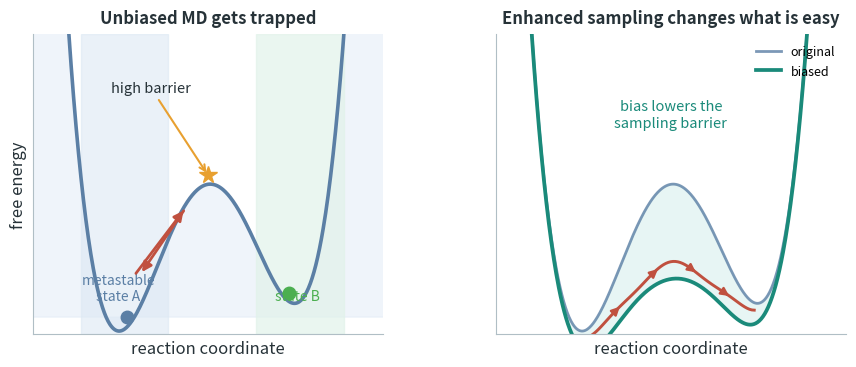
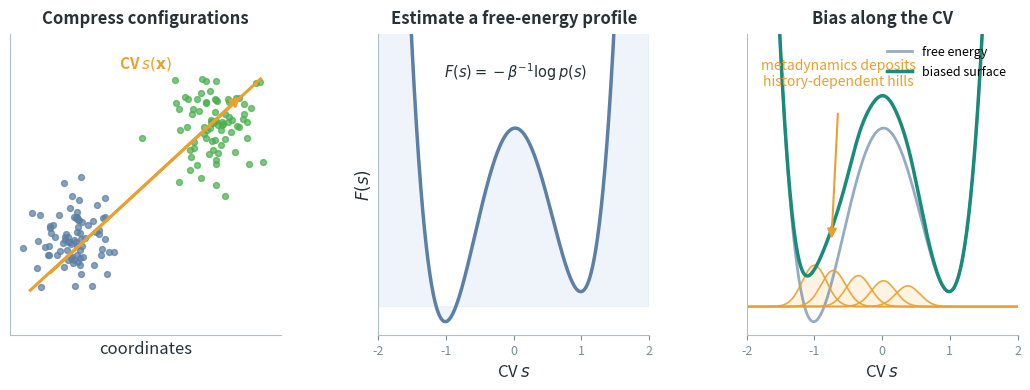
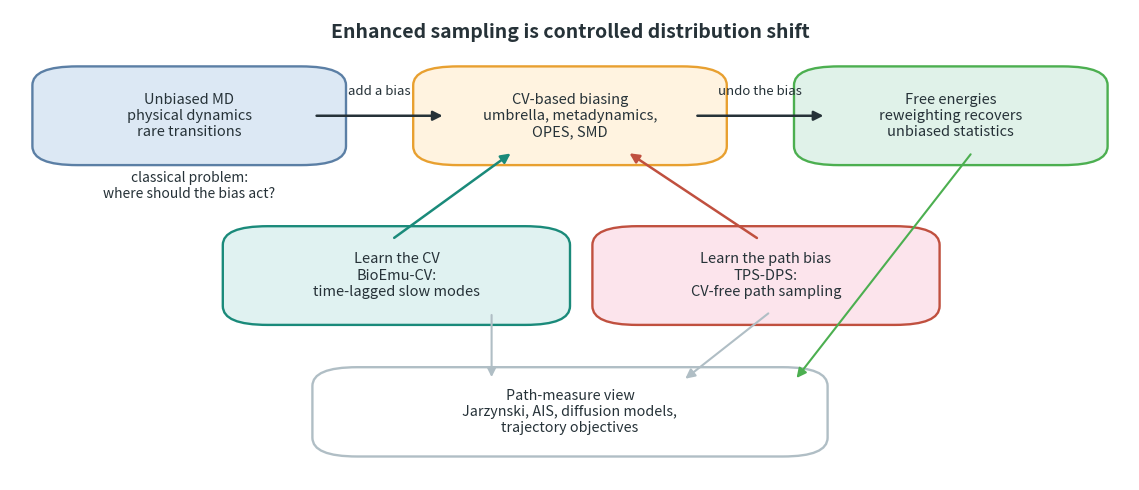

Source code (Python) for these figures, in order:
"""Generate figures for the molecular dynamics enhanced sampling blog post."""

from __future__ import annotations

from pathlib import Path

import matplotlib.pyplot as plt
import numpy as np
from matplotlib.patches import FancyArrowPatch, FancyBboxPatch


TEXT = "#263238"
BLUE = "#5b7fa5"
BLUE_LIGHT = "#dce8f4"
AMBER = "#e8a030"
AMBER_LIGHT = "#fff3e0"
TEAL = "#1a8a7a"
TEAL_LIGHT = "#e0f2f1"
RED = "#c0503f"
RED_LIGHT = "#fce4ec"
GREEN = "#4caf50"
GREEN_LIGHT = "#e0f2e9"
NEUTRAL = "#b0bec5"

OUTPUT_DIR = Path("assets/img/blog")


def _style_axis(ax, xlabel="", ylabel="", title=""):
    ax.set_xlabel(xlabel, fontsize=12, color=TEXT)
    ax.set_ylabel(ylabel, fontsize=12, color=TEXT)
    if title:
        ax.set_title(title, fontsize=12, fontweight="bold", color=TEXT, pad=8)
    ax.tick_params(colors="#78909c", labelsize=9)
    ax.spines["top"].set_visible(False)
    ax.spines["right"].set_visible(False)
    ax.spines["left"].set_color(NEUTRAL)
    ax.spines["bottom"].set_color(NEUTRAL)


def _double_well(x):
    return 1.15 * (x**2 - 1.0) ** 2 + 0.12 * x


def _arrow(ax, start, end, color=TEXT, lw=1.8, ms=14, style="-|>"):
    patch = FancyArrowPatch(
        start,
        end,
        arrowstyle=style,
        mutation_scale=ms,
        linewidth=lw,
        color=color,
        shrinkA=3,
        shrinkB=3,
        zorder=5,
    )
    ax.add_patch(patch)


def _box(ax, xy, width, height, text, fc, ec, fontsize=10.5):
    patch = FancyBboxPatch(
        xy,
        width,
        height,
        boxstyle="round,pad=0.03,rounding_size=0.04",
        facecolor=fc,
        edgecolor=ec,
        linewidth=1.7,
        zorder=3,
    )
    ax.add_patch(patch)
    ax.text(
        xy[0] + width / 2,
        xy[1] + height / 2,
        text,
        ha="center",
        va="center",
        fontsize=fontsize,
        color=TEXT,
        zorder=4,
    )


def generate_metastability(output_path: Path):
    """Rare events in a double-well landscape."""
    fig, axes = plt.subplots(1, 2, figsize=(10.5, 3.9), gridspec_kw={"wspace": 0.32})
    x = np.linspace(-2.1, 2.1, 600)
    u = _double_well(x)

    ax = axes[0]
    ax.plot(x, u, color=BLUE, linewidth=2.6)
    ax.fill_between(x, 0, u, color=BLUE_LIGHT, alpha=0.45)
    ax.axvspan(-1.45, -0.45, color=BLUE_LIGHT, alpha=0.6)
    ax.axvspan(0.55, 1.55, color=GREEN_LIGHT, alpha=0.65)
    ax.plot([-0.92], [_double_well(np.array([-0.92]))[0] + 0.08], "o", color=BLUE, markersize=9)
    ax.plot([0.93], [_double_well(np.array([0.93]))[0] + 0.08], "o", color=GREEN, markersize=9)
    ax.plot([0.0], [_double_well(np.array([0.0]))[0] + 0.08], "*", color=AMBER, markersize=13)
    ax.annotate(
        "high barrier",
        xy=(0.0, _double_well(np.array([0.0]))[0] + 0.08),
        xytext=(-0.65, 1.95),
        arrowprops=dict(arrowstyle="->", color=AMBER, lw=1.5),
        fontsize=10.5,
        color=TEXT,
        ha="center",
    )
    _arrow(ax, (-0.85, 0.35), (-0.25, 0.95), color=RED, lw=2.0)
    _arrow(ax, (-0.25, 0.95), (-0.78, 0.36), color=RED, lw=2.0)
    ax.text(-1.02, 0.12, "metastable\nstate A", ha="center", va="bottom", fontsize=10, color=BLUE)
    ax.text(1.02, 0.12, "state B", ha="center", va="bottom", fontsize=10, color=GREEN)
    ax.set_xlim(-2, 2)
    ax.set_ylim(-0.15, 2.45)
    ax.set_xticks([])
    ax.set_yticks([])
    _style_axis(ax, xlabel="reaction coordinate", ylabel="free energy", title="Unbiased MD gets trapped")

    ax = axes[1]
    ax.plot(x, u, color=BLUE, linewidth=2.0, alpha=0.8, label="original")
    bias = -0.82 * np.exp(-0.5 * ((x - 0.0) / 0.55) ** 2)
    ub = u + bias
    ax.plot(x, ub, color=TEAL, linewidth=2.7, label="biased")
    ax.fill_between(x, ub, u, where=bias < 0, color=TEAL_LIGHT, alpha=0.75)
    path_x = np.linspace(-0.93, 0.95, 70)
    path_y = np.interp(path_x, x, ub) + 0.12 + 0.03 * np.sin(np.linspace(0, 5 * np.pi, 70))
    ax.plot(path_x, path_y, color=RED, linewidth=2.1)
    for i in [12, 28, 44, 58]:
        _arrow(ax, (path_x[i - 2], path_y[i - 2]), (path_x[i + 2], path_y[i + 2]), color=RED, lw=1.7, ms=12)
    ax.text(0.0, 1.65, "bias lowers the\nsampling barrier", ha="center", fontsize=10.5, color=TEAL)
    ax.set_xlim(-2, 2)
    ax.set_ylim(-0.15, 2.45)
    ax.set_xticks([])
    ax.set_yticks([])
    _style_axis(ax, xlabel="reaction coordinate", ylabel="", title="Enhanced sampling changes what is easy")
    ax.legend(frameon=False, fontsize=9, loc="upper right")

    fig.tight_layout()
    fig.savefig(output_path, dpi=200, bbox_inches="tight", facecolor="white")
    plt.close(fig)
    print(f"Saved metastability to {output_path}")


def generate_cv_metadynamics(output_path: Path):
    """Collective variables and metadynamics biasing."""
    fig, axes = plt.subplots(1, 3, figsize=(13.0, 3.9), gridspec_kw={"wspace": 0.36})

    ax = axes[0]
    rng = np.random.default_rng(7)
    mean_a = np.array([-1.0, -0.45])
    mean_b = np.array([1.05, 0.55])
    cloud_a = rng.normal(mean_a, [0.32, 0.23], size=(80, 2))
    cloud_b = rng.normal(mean_b, [0.34, 0.25], size=(80, 2))
    ax.scatter(cloud_a[:, 0], cloud_a[:, 1], s=18, color=BLUE, alpha=0.72)
    ax.scatter(cloud_b[:, 0], cloud_b[:, 1], s=18, color=GREEN, alpha=0.72)
    ax.plot([-1.7, 1.7], [-0.95, 0.95], color=AMBER, linewidth=2.2)
    _arrow(ax, (-1.45, -0.82), (1.45, 0.82), color=AMBER, lw=2.0)
    ax.text(0.0, 1.05, r"CV $s(\mathbf{x})$", ha="center", fontsize=11, color=AMBER, fontweight="bold")
    ax.set_xlim(-2.0, 2.0)
    ax.set_ylim(-1.35, 1.35)
    ax.set_xticks([])
    ax.set_yticks([])
    _style_axis(ax, xlabel="coordinates", ylabel="", title="Compress configurations")

    ax = axes[1]
    s = np.linspace(-2.0, 2.0, 600)
    f = 0.95 * (s**2 - 1.0) ** 2 + 0.08 * s
    ax.plot(s, f, color=BLUE, linewidth=2.5)
    ax.fill_between(s, 0, f, color=BLUE_LIGHT, alpha=0.45)
    ax.set_xlim(-2, 2)
    ax.set_ylim(-0.15, 1.45)
    _style_axis(ax, xlabel=r"CV $s$", ylabel=r"$F(s)$", title="Estimate a free-energy profile")
    ax.text(0.02, 1.22, r"$F(s)=-\beta^{-1}\log p(s)$", ha="center", fontsize=10.5, color=TEXT)
    ax.set_yticks([])

    ax = axes[2]
    ax.plot(s, f, color=BLUE, linewidth=2.0, alpha=0.65, label="free energy")
    centers = np.array([-1.0, -0.72, -0.35, 0.02, 0.38])
    heights = np.linspace(0.22, 0.11, len(centers))
    bias = np.zeros_like(s)
    for c, h in zip(centers, heights):
        g = h * np.exp(-0.5 * ((s - c) / 0.18) ** 2)
        bias += g
        ax.fill_between(s, 0, g, color=AMBER_LIGHT, alpha=0.9)
        ax.plot(s, g, color=AMBER, linewidth=1.2, alpha=0.9)
    effective = f + bias
    ax.plot(s, effective, color=TEAL, linewidth=2.5, label="biased surface")
    ax.text(-0.65, 1.18, "metadynamics deposits\nhistory-dependent hills", ha="center", fontsize=10, color=AMBER)
    _arrow(ax, (-0.65, 1.05), (-0.75, 0.34), color=AMBER, lw=1.5)
    ax.set_xlim(-2, 2)
    ax.set_ylim(-0.15, 1.45)
    ax.set_yticks([])
    _style_axis(ax, xlabel=r"CV $s$", ylabel="", title="Bias along the CV")
    ax.legend(frameon=False, fontsize=9, loc="upper right")

    fig.tight_layout()
    fig.savefig(output_path, dpi=200, bbox_inches="tight", facecolor="white")
    plt.close(fig)
    print(f"Saved cv metadynamics to {output_path}")


def generate_method_map(output_path: Path):
    """Map classical enhanced sampling and ML methods."""
    fig, ax = plt.subplots(figsize=(11.5, 5.0))
    ax.set_xlim(0, 1)
    ax.set_ylim(0, 1)
    ax.axis("off")

    _box(ax, (0.05, 0.70), 0.22, 0.15, "Unbiased MD\nphysical dynamics\nrare transitions", BLUE_LIGHT, BLUE)
    _box(ax, (0.39, 0.70), 0.22, 0.15, "CV-based biasing\numbrella, metadynamics,\nOPES, SMD", AMBER_LIGHT, AMBER)
    _box(ax, (0.73, 0.70), 0.22, 0.15, "Free energies\nreweighting recovers\nunbiased statistics", GREEN_LIGHT, GREEN)

    _box(ax, (0.22, 0.36), 0.25, 0.15, "Learn the CV\nBioEmu-CV:\ntime-lagged slow modes", TEAL_LIGHT, TEAL)
    _box(ax, (0.55, 0.36), 0.25, 0.15, "Learn the path bias\nTPS-DPS:\nCV-free path sampling", RED_LIGHT, RED)

    _box(ax, (0.30, 0.08), 0.40, 0.13, "Path-measure view\nJarzynski, AIS, diffusion models,\ntrajectory objectives", "white", NEUTRAL, fontsize=10.3)

    _arrow(ax, (0.27, 0.775), (0.39, 0.775), color=TEXT)
    _arrow(ax, (0.61, 0.775), (0.73, 0.775), color=TEXT)
    _arrow(ax, (0.34, 0.51), (0.45, 0.70), color=TEAL)
    _arrow(ax, (0.67, 0.51), (0.55, 0.70), color=RED)
    _arrow(ax, (0.43, 0.36), (0.43, 0.21), color=NEUTRAL, lw=1.5)
    _arrow(ax, (0.68, 0.36), (0.60, 0.21), color=NEUTRAL, lw=1.5)
    _arrow(ax, (0.86, 0.70), (0.70, 0.21), color=GREEN, lw=1.5)

    ax.text(0.33, 0.82, "add a bias", ha="center", fontsize=9.5, color=TEXT)
    ax.text(0.67, 0.82, "undo the bias", ha="center", fontsize=9.5, color=TEXT)
    ax.text(0.16, 0.60, "classical problem:\nwhere should the bias act?", ha="center", fontsize=10.0, color=TEXT)
    ax.text(0.50, 0.94, "Enhanced sampling is controlled distribution shift", ha="center", fontsize=14, color=TEXT, fontweight="bold")

    fig.tight_layout()
    fig.savefig(output_path, dpi=200, bbox_inches="tight", facecolor="white")
    plt.close(fig)
    print(f"Saved method map to {output_path}")


def main():
    OUTPUT_DIR.mkdir(parents=True, exist_ok=True)
    generate_metastability(OUTPUT_DIR / "md_metastability_bias.png")
    generate_cv_metadynamics(OUTPUT_DIR / "md_cv_metadynamics.png")
    generate_method_map(OUTPUT_DIR / "md_sampling_method_map.png")


if __name__ == "__main__":
    main()
